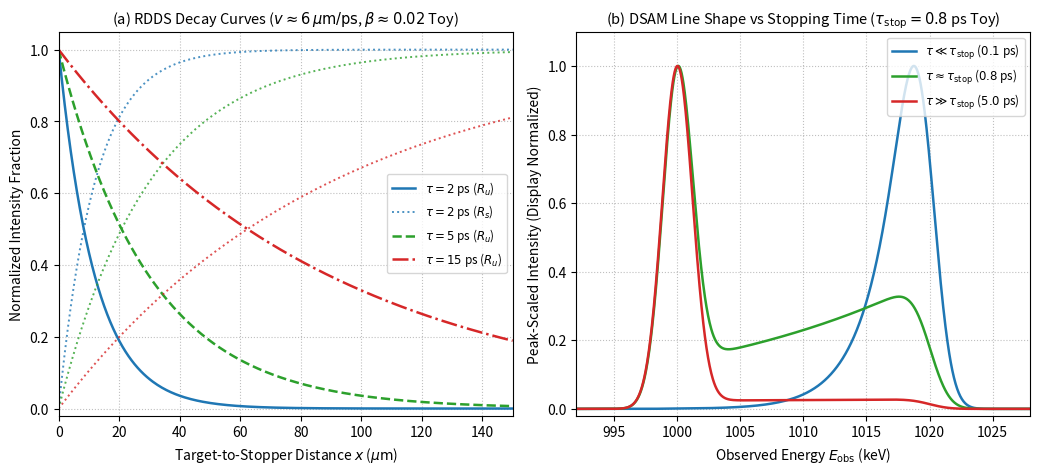

Write Python code to recreate this figure.
#!/usr/bin/env python3
"""
a130_lifetime_response_figure.py
Produces:
1. RDDS decay curves (singles ratio Ru and Rs vs distance x for tau = 2, 5, 15 ps).
2. DSAM Doppler line shape with exact bin-integrated flight CDF and Gaussian resolution convolution.
Outputs:
- raw/writing/gpt/A130/these_2023_template/these_template/Img/lifetime-response-rdds-dsam.svg
- raw/writing/gpt/A130/these_2023_template/these_template/Img/lifetime-response-rdds-dsam.pdf
- outputs/degree-dissertation/20261108-A130-rewrite/latex-20261113/G98/dsam_convergence_test.json
"""

import matplotlib.pyplot as plt
import numpy as np
from scipy.special import erf
import os
import json

def compute_dsam_spectrum(h, E0=1000.0, dE_max=20.0, tau_s=0.8, sig_det=1.2, tau_val=0.8,
                          energy_low=970.0, energy_high=1050.0, kernel_sigmas=6.0):
    """Computes DSAM spectrum with exact bin-integrated flight CDF and Gaussian convolution."""
    n_energy_bins = int(round((energy_high - energy_low) / h))
    E_edges = energy_low + np.arange(n_energy_bins + 1) * h
    E_centers = 0.5 * (E_edges[:-1] + E_edges[1:])
    N_bins = len(E_centers)

    # 1. Exact bin-integrated flight probabilities
    P_flight = np.zeros(N_bins)
    for j in range(N_bins):
        ea = max(E0, E_edges[j])
        eb = min(E0 + dE_max, E_edges[j+1])
        if eb > ea:
            tb = tau_s * (1.0 - (eb - E0) / dE_max)
            ta = tau_s * (1.0 - (ea - E0) / dE_max)
            P_flight[j] = np.exp(-tb / tau_val) - np.exp(-ta / tau_val)

    p_dens = P_flight / h
    f_stop = np.exp(-tau_s / tau_val)

    # 2. Gaussian resolution kernel on exact same grid spacing h
    # An odd number of bins places the kernel centre at zero. An even-bin
    # kernel combined with mode='same' shifts the spectrum by half a bin.
    radius_bins = int(np.ceil(kernel_sigmas * sig_det / h))
    k_edges = (np.arange(-radius_bins, radius_bins + 2) - 0.5) * h
    kernel = 0.5 * (erf(k_edges[1:] / (np.sqrt(2.0) * sig_det)) - erf(k_edges[:-1] / (np.sqrt(2.0) * sig_det)))

    y_flight = np.convolve(p_dens, kernel, mode='same')

    # 3. Stopped peak exact Gaussian CDF difference density
    y_stop = f_stop * 0.5 * (erf((E_edges[1:] - E0) / (np.sqrt(2.0) * sig_det)) - erf((E_edges[:-1] - E0) / (np.sqrt(2.0) * sig_det))) / h

    y_total = y_flight + y_stop
    area = float(np.sum(y_total) * h)
    # The centroid is a moment ratio; the density itself is not renormalized.
    centroid = float(np.sum(E_centers * y_total) * h / area)
    return E_centers, y_total, area, centroid

def run_convergence_tests():
    D = 20.0
    T = 0.8
    sig = 1.2
    E0 = 1000.0

    test_results = {}
    for tau in [0.1, 0.8, 5.0]:
        exact_shift = D * (1.0 - (tau / T) * (1.0 - np.exp(-T / tau)))
        runs = []
        spectra = {}
        for h in [0.05, 0.025, 0.0125]:
            E_c, y, area, centroid = compute_dsam_spectrum(h, E0=E0, dE_max=D, tau_s=T, sig_det=sig, tau_val=tau)
            shift = centroid - E0
            err = shift - exact_shift
            runs.append({
                "h_keV": h,
                "area": area,
                "centroid_keV": centroid,
                "centroid_shift_keV": shift,
                "error_vs_exact_keV": err
            })
            spectra[h] = (E_c, y)

        # Compute L1 norm convergence between h=0.05 and h=0.025, and h=0.025 and h=0.0125
        from scipy.interpolate import interp1d
        E3, y3 = spectra[0.0125]
        f1 = interp1d(spectra[0.05][0], spectra[0.05][1], bounds_error=False, fill_value=0.0)
        f2 = interp1d(spectra[0.025][0], spectra[0.025][1], bounds_error=False, fill_value=0.0)

        L1_12 = float(np.sum(np.abs(f1(E3) - f2(E3))) * 0.0125)
        L1_23 = float(np.sum(np.abs(f2(E3) - y3)) * 0.0125)

        E_wide, y_wide, area_wide, centroid_wide = compute_dsam_spectrum(
            0.025, E0=E0, dE_max=D, tau_s=T, sig_det=sig, tau_val=tau,
            energy_low=960.0, energy_high=1060.0, kernel_sigmas=8.0
        )
        E_base, y_base = spectra[0.025]
        support_l1 = float(np.sum(np.abs(
            np.interp(E_wide, E_base, y_base, left=0.0, right=0.0) - y_wide
        )) * 0.025)
        test_results[f"tau_{tau}_ps"] = {
            "exact_centroid_shift_keV": exact_shift,
            "grid_refinements": runs,
            "L1_diff_h05_to_h025": L1_12,
            "L1_diff_h025_to_h0125": L1_23,
            "L1_convergence_ratio": L1_12 / L1_23 if L1_23 > 0 else None,
            "support_widening": {
                "h_keV": 0.025,
                "energy_bounds_keV": [960.0, 1060.0],
                "kernel_sigmas": 8.0,
                "area": area_wide,
                "centroid_keV": centroid_wide,
                "L1_difference": support_l1
            },
            "checks": {
                "area_without_density_renormalization": all(
                    abs(run["area"] - 1.0) < 3e-9 for run in runs
                ),
                "centroid_errors_decrease": all(
                    abs(runs[j + 1]["error_vs_exact_keV"]) < abs(runs[j]["error_vs_exact_keV"])
                    for j in range(2)
                ),
                "support_difference_below_3e_9": support_l1 < 3e-9,
                "finite_nonnegative_spectra": all(
                    np.isfinite(y).all() and np.min(y) >= 0 for _, y in spectra.values()
                )
            }
        }

    out_dir = 'outputs/degree-dissertation/20261108-A130-rewrite/latex-20261113/G98'
    os.makedirs(out_dir, exist_ok=True)
    with open(os.path.join(out_dir, 'dsam_convergence_test.json'), 'w') as f:
        json.dump(test_results, f, indent=2)
    if not all(all(row["checks"].values()) for row in test_results.values()):
        raise AssertionError("A finite DSAM numerical control failed; inspect the JSON.")
    print("DSAM convergence tests saved to dsam_convergence_test.json.")

def main():
    img_dir = 'raw/writing/gpt/A130/these_2023_template/these_template/Img'
    os.makedirs(img_dir, exist_ok=True)

    fig, (ax1, ax2) = plt.subplots(1, 2, figsize=(10.5, 4.8), dpi=300)

    # Panel (a): RDDS decay curves
    # v approx 6.0 um/ps corresponds to beta approx 0.02 c (0.02 * 299.8 um/ps approx 6.0 um/ps)
    v = 6.0  # um / ps
    x = np.linspace(0, 150, 300)  # um

    for tau, col, ls in [(2.0, '#1f77b4', '-'), (5.0, '#2ca02c', '--'), (15.0, '#d62728', '-.')]:
        Ru = np.exp(-x / (v * tau))
        Rs = 1.0 - Ru
        ax1.plot(x, Ru, color=col, ls=ls, lw=1.8, label=f'$\\tau = {tau:.0f}$ ps ($R_u$)')
        ax1.plot(x, Rs, color=col, ls=':', lw=1.4, alpha=0.8, label=f'$\\tau = {tau:.0f}$ ps ($R_s$)' if tau == 2.0 else None)

    ax1.set_xlabel(r'Target-to-Stopper Distance $x$ ($\mu\mathrm{m}$)', fontsize=10)
    ax1.set_ylabel(r'Normalized Intensity Fraction', fontsize=10)
    ax1.set_title(r'(a) RDDS Decay Curves ($v \approx 6\,\mu\mathrm{m/ps}$, $\beta \approx 0.02$ Toy)', fontsize=10.5)
    ax1.set_xlim(0, 150)
    ax1.set_ylim(-0.02, 1.05)
    ax1.grid(True, ls=':', color='gray', alpha=0.5)
    ax1.legend(loc='center right', fontsize=8.5)

    # Panel (b): DSAM line shape with conservative bin-integrated CDF
    h = 0.025  # keV fine step for publication rendering
    for tau_val, col, label in [(0.1, '#1f77b4', r'$\tau \ll \tau_{\mathrm{stop}}$ ($0.1$ ps)'),
                                (0.8, '#2ca02c', r'$\tau \approx \tau_{\mathrm{stop}}$ ($0.8$ ps)'),
                                (5.0, '#d62728', r'$\tau \gg \tau_{\mathrm{stop}}$ ($5.0$ ps)')]:
        E_c, spec, area, centroid = compute_dsam_spectrum(h, tau_val=tau_val)
        # Display normalization: scale maximum height to 1.0 solely for visual comparison
        ax2.plot(E_c, spec / np.max(spec), color=col, lw=1.8, label=label)

    ax2.set_xlabel(r'Observed Energy $E_{\mathrm{obs}}$ (keV)', fontsize=10)
    ax2.set_ylabel(r'Peak-Scaled Intensity (Display Normalized)', fontsize=10)
    ax2.set_title(r'(b) DSAM Line Shape vs Stopping Time ($\tau_{\mathrm{stop}} = 0.8$ ps Toy)', fontsize=10.5)
    ax2.set_xlim(992, 1028)
    ax2.set_ylim(-0.02, 1.1)
    ax2.grid(True, ls=':', color='gray', alpha=0.5)
    ax2.legend(loc='upper right', fontsize=8.5)

    fig.tight_layout()

    svg_path = os.path.join(img_dir, 'lifetime-response-rdds-dsam.svg')
    pdf_path = os.path.join(img_dir, 'lifetime-response-rdds-dsam.pdf')

    plt.savefig(svg_path)
    plt.savefig(pdf_path)
    plt.close(fig)

    print(f"Generated {svg_path}")
    print(f"Generated {pdf_path}")
    run_convergence_tests()

if __name__ == '__main__':
    main()
